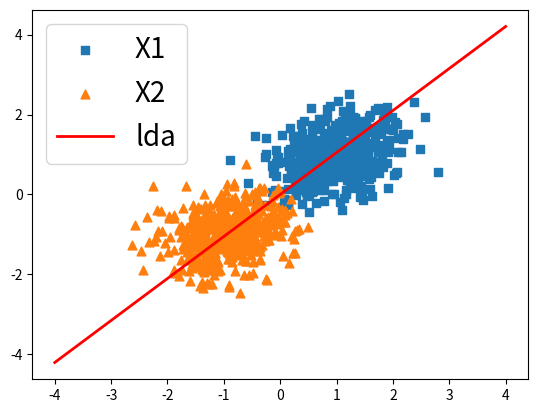

Reproduce this figure in Python.
import numpy as np
import matplotlib.pyplot as plt


mean1 = [1, 1]
cov1 = [[0.3, 0.1], [0.1, 0.3]]
X1 = np.random.multivariate_normal(mean1, cov1, 500)

mean2 = [-1, -1]
cov2 = [[0.3, 0.1], [0.1, 0.3]]
X2 = np.random.multivariate_normal(mean2, cov2, 500)

plt.scatter(X1[:, 0], X1[:, 1], marker='s', s=40, label='X1')
plt.scatter(X2[:, 0], X2[:, 1], marker='^', s=40, label='X2')


mu1 = np.mean(X1, axis=0, keepdims=True)
mu2 = np.mean(X2, axis=0, keepdims=True)

SIGMA1 = np.cov(X1.T)
SIGMA2 = np.cov(X2.T)

Sb = np.dot((mu1 - mu2).T, (mu1 - mu2))
Sw = SIGMA1 + SIGMA2

W_opt = np.linalg.inv(Sw).dot((mu1 - mu2).T)
print(W_opt)
x_opt = W_opt[0, 0]
y_opt = W_opt[1, 0]

x_end = 4
y_end = y_opt * x_end / x_opt
plt.plot([-x_end, x_end], [-y_end, y_end], label='lda', c='r', linewidth=2)
plt.legend(loc='best', fontsize=20)
# plt.axis('equal')
plt.show()